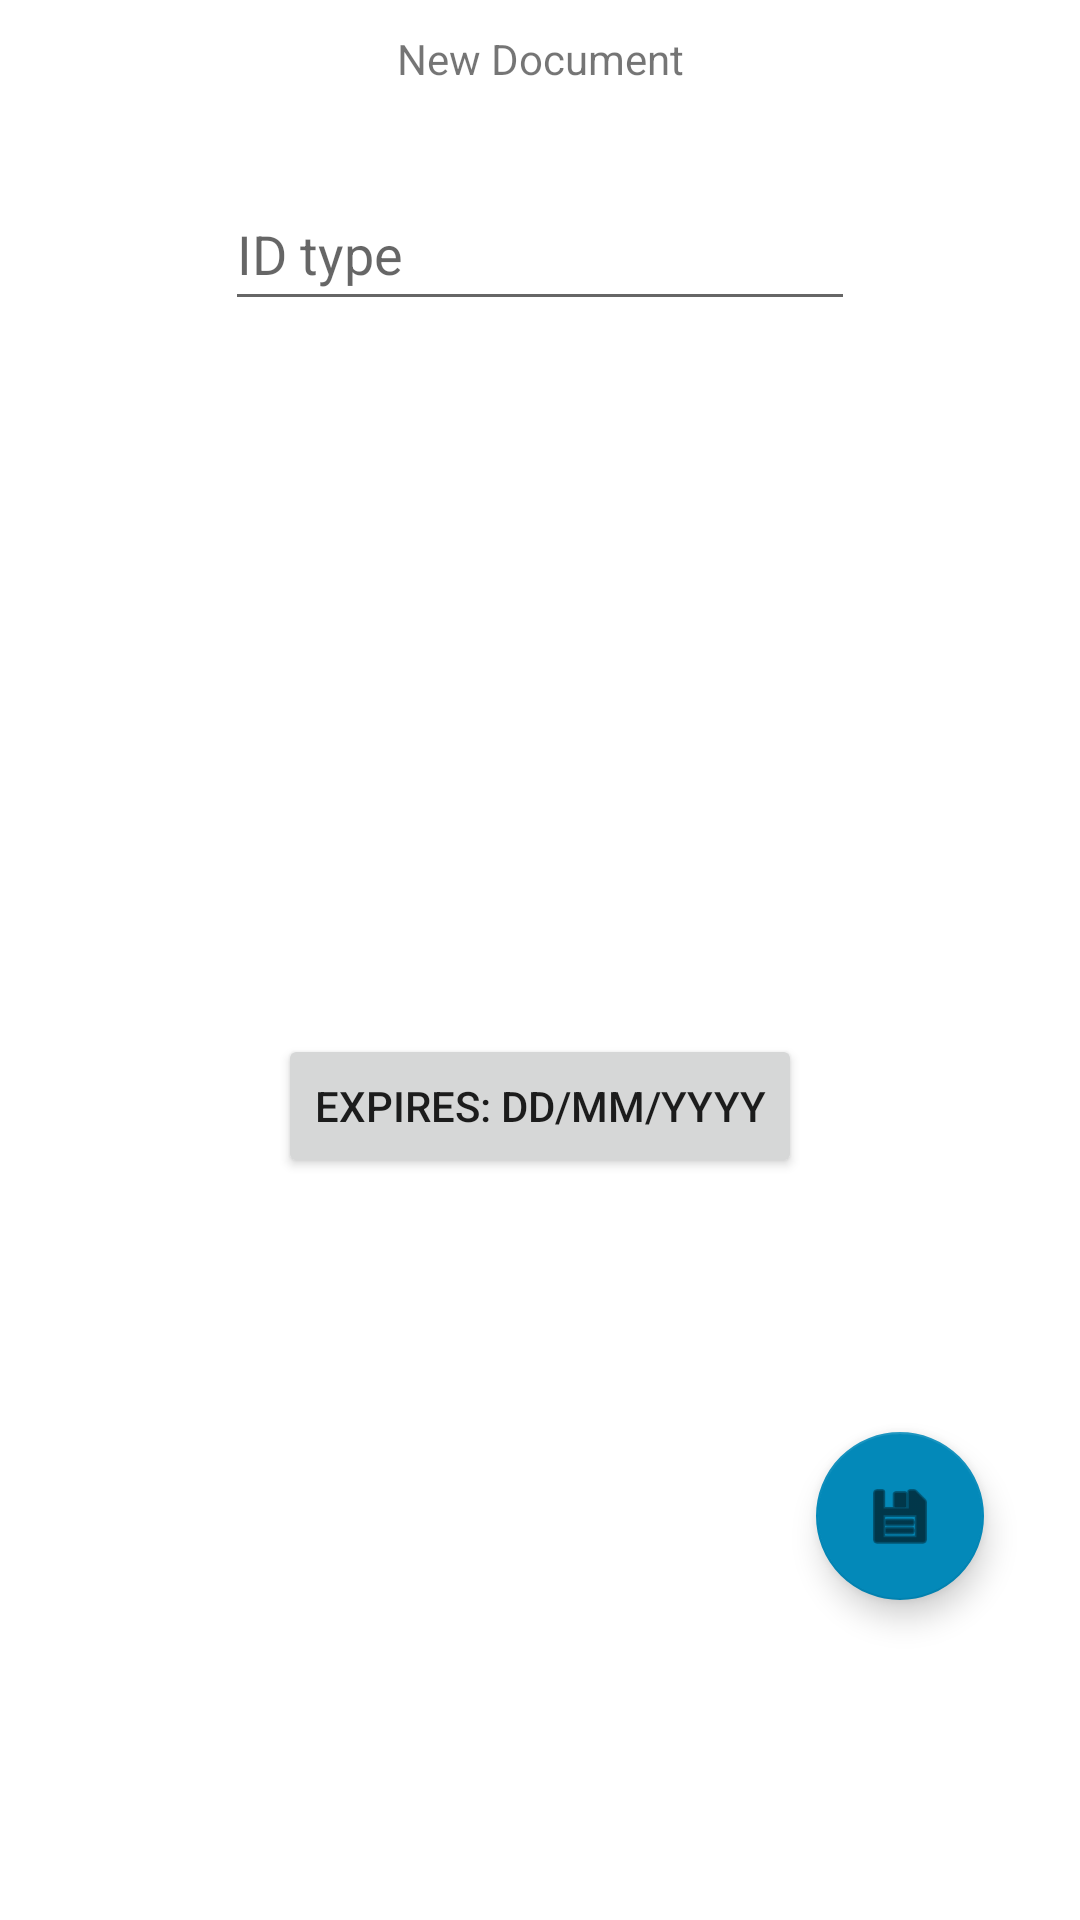

Here is an Android app screen rendered from its layout file. Give the layout XML and the strings, colors and styles it references.
<!-- AndroidManifest.xml: application theme Theme.TravelJournal -->
<!-- res/layout/fragment_new_document.xml -->
<?xml version="1.0" encoding="utf-8"?>
<androidx.constraintlayout.widget.ConstraintLayout xmlns:android="http://schemas.android.com/apk/res/android"
    xmlns:app="http://schemas.android.com/apk/res-auto"
    xmlns:tools="http://schemas.android.com/tools"
    android:layout_width="match_parent"
    android:layout_height="wrap_content"
    android:layout_marginHorizontal="15dp"
    android:layout_marginVertical="15dp"
    tools:context=".ui.documents.NewDocumentFragment">

    <com.google.android.material.floatingactionbutton.FloatingActionButton
        android:id="@+id/button_save"
        android:layout_width="wrap_content"
        android:layout_height="wrap_content"
        android:layout_marginTop="10dp"
        android:layout_marginEnd="32dp"
        android:layout_marginBottom="32dp"
        android:clickable="true"
        android:contentDescription="@string/content_description_save_trip"
        android:focusable="true"
        app:backgroundTint="@color/blue_darker"
        app:layout_constraintBottom_toBottomOf="parent"
        app:layout_constraintEnd_toEndOf="parent"
        app:layout_constraintTop_toBottomOf="@+id/expiryDateButton"
        app:srcCompat="@android:drawable/ic_menu_save" />

    <Button
        android:id="@+id/expiryDateButton"
        android:layout_width="wrap_content"
        android:layout_height="wrap_content"
        android:layout_marginStart="20dp"
        android:layout_marginEnd="20dp"
        android:layout_marginBottom="10dp"
        android:text="@string/hint_expiry_date"
        android:minHeight="48dp"
        app:layout_constraintBottom_toBottomOf="parent"
        app:layout_constraintEnd_toEndOf="parent"
        app:layout_constraintStart_toStartOf="parent"
        app:layout_constraintTop_toBottomOf="@+id/editIdType" />

    <EditText
        android:id="@+id/editIdType"
        android:layout_width="wrap_content"
        android:layout_height="wrap_content"
        android:layout_marginStart="20dp"
        android:layout_marginTop="30dp"
        android:layout_marginEnd="20dp"
        android:ems="10"
        android:hint="ID type"
        android:inputType="textPersonName"
        android:minHeight="48dp"
        app:layout_constraintEnd_toEndOf="parent"
        app:layout_constraintStart_toStartOf="parent"
        app:layout_constraintTop_toBottomOf="@+id/newDocTextView" />

    <TextView
        android:id="@+id/newDocTextView"
        android:layout_width="wrap_content"
        android:layout_height="wrap_content"
        android:layout_marginTop="10dp"
        android:text="New Document"
        app:layout_constraintEnd_toEndOf="parent"
        app:layout_constraintStart_toStartOf="parent"
        app:layout_constraintTop_toTopOf="parent" />


</androidx.constraintlayout.widget.ConstraintLayout>
<!-- resources referenced by this layout -->
<resources>
  <color name="blue_darker">#0389b9</color>
  <string name="content_description_save_trip">Save Trip</string>
  <string name="hint_expiry_date">Expires: DD/MM/YYYY</string>
  <style name="Theme.TravelJournal" parent="Theme.MaterialComponents.DayNight.DarkActionBar">
          
          <item name="colorPrimary">@color/blue_darker</item>
          <item name="colorPrimaryVariant">@color/blue_ligth</item>
          <item name="colorOnPrimary">@color/white</item>
          
          <item name="colorSecondary">@color/blue_dark</item>
          <item name="colorSecondaryVariant">@color/green_dark</item>
          <item name="colorOnSecondary">@color/black</item>
          
          <item name="android:statusBarColor">?attr/colorPrimaryVariant</item>
          
      </style>
  <color name="blue_ligth">#63dcd9</color>
  <color name="white">#FFFFFFFF</color>
  <color name="blue_dark">#2803b9</color>
  <color name="green_dark">#248561</color>
  <color name="black">#FF000000</color>
</resources>
